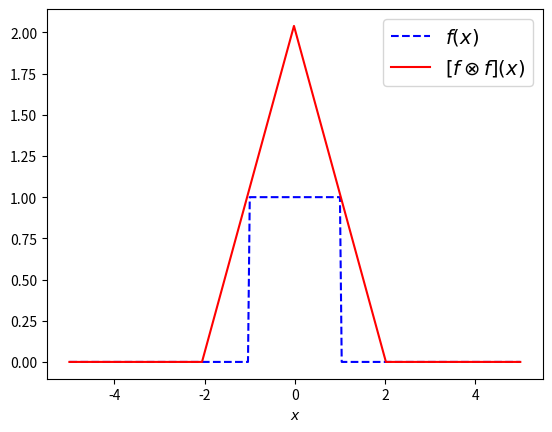

This figure's Python source:
#Question 9: Convolution of box function with itself.
import numpy as np
import matplotlib.pyplot as plt

def box_f(x):
    return np.where(abs(x)<=1,1,0)

N=256
x_min=-5
x_max=5
x=np.linspace(x_min,x_max,N)
Dx=x[1]-x[0]

k=2*np.pi* np.fft.fftfreq(N,d=Dx)
odr=k.argsort()[::1]

#fx=np.exp(-x**2)
fx=box_f(x)

fk=np.fft.fft(fx,norm="ortho")
Fk=fk*fk

Fx=Dx*np.sqrt(N)*np.fft.ifft(Fk,norm='ortho')
Fx=Fx[odr]

plt.plot(x,fx,'b--')
plt.plot(x,np.real(Fx),'r')
plt.legend(['$f(x)$',r'$[f\otimes f](x)$'],fontsize=14)
plt.xlabel('$x$')
plt.show()
